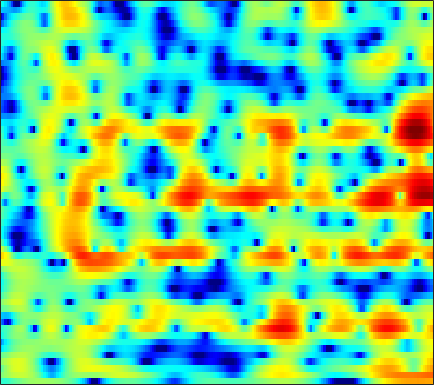

The file beside this chart, header and first rows:
-2.9371, -2.9928, -2.901, -2.6534, -2.3905, -1.9772, -1.5259, -1.1845, -0.74683, -0.3418, 0.022642, 0.26424, 0.54034, 0.75428, 0.87535, 0.99076, 1.0594, 1.0855, 1.0923, 1.0732, 1.0313, 0.98779, 0.91597, 0.83076
-0.08874, 0.2789, 0.7607, 1.214, 1.523, 1.882, 2.173, 2.342, 2.495, 2.561, 2.529, 2.435, 2.21, 1.861, 1.512, 0.9231, 0.1794, -0.4899, -1.54, -2.78, -4.195, -5.324, -6.734, -7.6
-1.446, -0.4361, 0.6705, 1.552, 2.083, 2.636, 3.021, 3.207, 3.323, 3.288, 3.103, 2.862, 2.405, 1.786, 1.214, 0.3019, -0.7841, -1.713, -3.094, -4.609, -6.188, -7.33, -8.594, -9.246
0.6166, 1.107, 1.708, 2.233, 2.57, 2.933, 3.188, 3.304, 3.348, 3.258, 3.024, 2.749, 2.242, 1.566, 0.9393, -0.0737, -1.318, -2.422, -4.172, -6.33, -9.096, -11.85, -17.53, -36.81
-1.126, -0.7127, -0.1632, 0.361, 0.722, 1.151, 1.506, 1.718, 1.917, 2.013, 2.001, 1.917, 1.712, 1.403, 1.105, 0.6259, 0.05896, -0.412, -1.079, -1.759, -2.395, -2.8, -3.179, -3.313
-5.939, -5.013, -3.844, -2.798, -2.108, -1.313, -0.6548, -0.2459, 0.1938, 0.5199, 0.7442, 0.851, 0.9252, 0.9266, 0.8887, 0.8002, 0.6803, 0.58, 0.4426, 0.312, 0.2059, 0.1496, 0.1139, 0.1299
-8.891, -7.137, -5.292, -3.839, -2.944, -1.975, -1.219, -0.7761, -0.3312, -0.0294, 0.1665, 0.2612, 0.3336, 0.3588, 0.3681, 0.3971, 0.4576, 0.5264, 0.6403, 0.7692, 0.8977, 0.9845, 1.077, 1.132
-4.032, -3.384, -2.504, -1.681, -1.115, -0.4527, 0.07274, 0.3538, 0.5593, 0.5603, 0.3432, 0.0421, -0.5088, -1.154, -1.585, -1.889, -1.705, -1.25, -0.4077, 0.486, 1.262, 1.707, 2.086, 2.211
-3.045, -2.807, -2.392, -1.835, -1.333, -0.5964, 0.1315, 0.606, 1.055, 1.19, 0.873, 0.2574, -1.185, -3.658, -6.715, -14.87, -13.58, -7.09, -2.424, 0.379, 2.177, 3.069, 3.782, 4.008
-9.251, -10.83, -14.41, -17.07, -13.6, -8.622, -5.279, -3.535, -1.886, -0.8347, -0.2818, -0.1414, -0.2163, -0.4681, -0.6889, -0.807, -0.5525, -0.1285, 0.635, 1.475, 2.226, 2.665, 3.063, 3.228
-6.391, -6.806, -7.14, -6.87, -6.239, -4.958, -3.388, -2.274, -1.103, -0.3485, 0.1031, 0.3047, 0.4038, 0.3507, 0.271, 0.2168, 0.227, 0.307, 0.5448, 0.9, 1.303, 1.594, 1.915, 2.099
-1.114, -0.7983, -0.3745, 0.07972, 0.4426, 0.9341, 1.364, 1.629, 1.88, 1.921, 1.735, 1.436, 0.7677, -0.213, -1.133, -2.528, -3.82, -4.306, -3.934, -2.736, -1.371, -0.4629, 0.4728, 1.039
-0.06081, 0.5832, 1.312, 1.894, 2.286, 2.738, 3.045, 3.132, 3.09, 2.887, 2.432, 1.865, 0.7739, -0.7802, -2.369, -5.261, -9.164, -11.78, -9.825, -5.962, -3.248, -1.839, -0.5893, 0.1033
-2.392, -1.484, -0.4442, 0.4227, 0.9508, 1.506, 1.909, 2.109, 2.216, 2.15, 1.901, 1.603, 1.091, 0.4511, -0.08625, -0.7876, -1.368, -1.629, -1.661, -1.416, -1.024, -0.7172, -0.4051, -0.2422
-4.207, -3.226, -2.087, -1.074, -0.4303, 0.2349, 0.7357, 1.044, 1.331, 1.45, 1.451, 1.397, 1.245, 1.016, 0.8222, 0.5587, 0.3067, 0.1638, 0.01639, -0.09249, -0.1617, -0.1943, -0.2343, -0.2898
-4.637, -3.619, -2.404, -1.399, -0.7614, -0.02671, 0.5518, 0.8687, 1.181, 1.388, 1.493, 1.505, 1.429, 1.293, 1.158, 0.942, 0.7135, 0.5213, 0.2535, -0.0001619, -0.236, -0.4018, -0.5832, -0.7256
-3.791, -2.685, -1.414, -0.4299, 0.1424, 0.7852, 1.291, 1.554, 1.776, 1.917, 1.96, 1.914, 1.8, 1.619, 1.431, 1.115, 0.7349, 0.3997, -0.07823, -0.5632, -1.06, -1.421, -1.849, -2.173
-0.6549, 0.1507, 0.9595, 1.567, 1.917, 2.197, 2.351, 2.433, 2.475, 2.437, 2.31, 2.187, 1.995, 1.713, 1.427, 0.9712, 0.3924, -0.1174, -0.9014, -1.886, -3.006, -3.89, -5.066, -5.965
3.681, 3.795, 3.729, 3.499, 3.294, 2.905, 2.424, 2.123, 1.841, 1.591, 1.421, 1.342, 1.131, 0.8117, 0.5487, 0.09825, -0.443, -0.9126, -1.827, -3.159, -5.097, -7.218, -11.66, -20.14
6.296, 5.692, 4.691, 3.332, 2.045, 0.2799, -1.516, -2.735, -3.612, -3.429, -2.764, -2.417, -2.361, -2.557, -2.852, -3.386, -3.717, -3.772, -3.474, -3.024, -3.02, -3.277, -3.84, -4.249
3.133, 2.008, 0.2446, -2.131, -4.382, -7.958, -13.24, -20.35, -23.14, -15.18, -11.55, -10.35, -9.582, -9.886, -11.39, -15.63, -34, -19.59, -10.85, -6.465, -3.75, -2.296, -0.7713, 0.5262
-1.273, -2.574, -4.68, -7.005, -9.231, -12.47, -14.94, -16.61, -17.45, -16.26, -14.8, -13.82, -12.36, -11.65, -11.33, -10.88, -10.12, -9.252, -7.398, -5.265, -3.279, -1.88, -0.2477, 1.219
-3.545, -4.769, -6.86, -9.356, -11.84, -15.9, -21.9, -30.43, -26.39, -19.61, -16.28, -14.32, -12.25, -10.83, -9.721, -8.415, -7.137, -6.193, -4.764, -3.33, -1.926, -0.8683, 0.4769, 1.704
-3.654, -4.582, -6.113, -7.792, -9.025, -11.05, -12.38, -13.29, -13.72, -13.32, -12.57, -11.76, -10.72, -9.569, -8.663, -7.449, -6.186, -5.185, -3.833, -2.554, -1.243, -0.3214, 0.8558, 1.949
-2.621, -3.346, -4.405, -5.519, -6.325, -7.505, -8.44, -9.107, -9.799, -10.34, -10.6, -10.57, -10.46, -9.741, -9.045, -7.868, -6.44, -5.308, -3.797, -2.398, -1.04, -0.1085, 1.024, 2.059
-1.344, -2.078, -2.942, -3.956, -4.631, -5.428, -6.539, -7.223, -8.396, -9.81, -11.4, -12.89, -14.43, -14.48, -13.18, -10.43, -7.747, -5.912, -3.922, -2.113, -0.6336, 0.3301, 1.441, 2.363
-0.801, -1.778, -2.779, -3.339, -3.671, -4.03, -4.534, -5.128, -6.212, -7.687, -9.959, -12, -16.07, -17.1, -14.31, -9.9, -6.52, -4.495, -2.321, -0.5062, 0.9002, 1.745, 2.599, 3.162
-3.227, -7.01, -9.561, -6.133, -4.109, -2.686, -1.811, -1.829, -2.081, -2.853, -3.695, -4.422, -5.05, -5.124, -4.754, -3.55, -2.013, -0.822, 0.8363, 2.27, 3.378, 4.008, 4.458, 4.466
0.245, -1.761, -2.914, -2.324, -1.437, -0.6204, -0.2759, -0.3488, -0.7784, -1.7, -2.889, -4.207, -5.751, -7.455, -7.663, -6.28, -3.902, -2.076, 0.1182, 1.757, 2.977, 3.578, 3.973, 3.891
3.761, 3.046, 2.141, 1.529, 0.9786, 0.5875, -0.1818, -0.6755, -1.736, -2.904, -4.618, -6.091, -9.233, -13.38, -16.24, -11.92, -7.185, -4.665, -1.986, -0.3396, 0.9026, 1.442, 1.853, 1.892
4.993, 4.443, 3.572, 2.664, 1.942, 0.8509, -0.2122, -1.077, -2.123, -3.153, -3.939, -4.478, -4.915, -5.079, -4.816, -4.006, -2.809, -1.816, -0.666, 0.2784, 0.8507, 1.084, 1.049, 0.6602
5.326, 4.779, 3.923, 2.791, 1.823, 0.1788, -1.643, -3.257, -5.219, -6.547, -6.404, -5.706, -4.262, -2.975, -1.998, -0.9025, 0.08847, 0.7541, 1.368, 1.874, 2.021, 1.952, 1.504, 0.6229
4.011, 3.559, 2.823, 1.702, 0.6637, -1.169, -3.642, -6.163, -11.39, -20.12, -13.48, -9.073, -5.251, -2.879, -1.448, -0.08387, 0.9686, 1.537, 2.091, 2.397, 2.461, 2.338, 1.932, 1.256
1.642, 1.463, 1.022, 0.3604, -0.2193, -1.246, -2.32, -3.243, -4.17, -4.685, -4.394, -3.748, -2.637, -1.455, -0.6828, 0.2473, 0.9809, 1.397, 1.833, 1.995, 2.033, 1.908, 1.641, 1.219
-0.3223, -0.2296, -0.3407, -0.4827, -0.7162, -0.9657, -1.284, -1.437, -1.583, -1.509, -1.312, -0.9896, -0.5391, 0.03609, 0.4032, 0.9298, 1.341, 1.606, 1.816, 1.905, 1.809, 1.653, 1.304, 0.8316
-1.418, -1.339, -1.285, -1.33, -1.409, -1.374, -1.327, -1.142, -0.9112, -0.5576, -0.163, 0.1288, 0.5573, 0.9652, 1.305, 1.677, 2.014, 2.203, 2.329, 2.371, 2.193, 1.953, 1.399, 0.6346
-1.721, -2.039, -2.537, -3.242, -3.45, -3.597, -3.015, -2.47, -1.52, -0.7366, -0.01429, 0.3594, 0.848, 1.205, 1.536, 1.937, 2.409, 2.729, 3.128, 3.309, 3.311, 3.075, 2.478, 1.424
-1.859, -2.816, -5.016, -8.483, -12.11, -14.17, -9.016, -6.056, -3.317, -1.724, -0.8649, -0.5488, -0.5974, -0.8157, -1.002, -0.5788, 0.4692, 1.526, 2.898, 3.891, 4.488, 4.615, 4.384, 3.615
-2.678, -3.386, -4.973, -6.637, -7.987, -8.48, -6.725, -5.427, -3.739, -2.648, -2.378, -2.647, -4.091, -7.318, -12.48, -19.11, -6.77, -2.655, 0.7884, 2.956, 4.235, 4.819, 5.065, 4.867
-5.203, -5.264, -5.604, -5.737, -5.833, -5.723, -5.096, -4.682, -4.018, -3.39, -3.102, -3.103, -3.396, -3.986, -4.131, -3.755, -2.334, -0.9173, 0.8927, 2.373, 3.428, 4.002, 4.39, 4.448
-8.64, -8.715, -8.735, -8.939, -8.982, -8.565, -7.981, -7.079, -5.985, -4.853, -3.86, -3.269, -2.522, -1.906, -1.481, -0.7869, -0.04938, 0.5676, 1.335, 2.101, 2.741, 3.105, 3.482, 3.65
-10.95, -11.53, -12.8, -15.04, -16.9, -17.63, -14.71, -11.87, -8.8, -6.49, -4.655, -3.568, -2.405, -1.462, -0.9467, -0.3254, 0.1883, 0.4993, 0.8872, 1.258, 1.644, 1.931, 2.35, 2.752
-10.57, -11.13, -12.59, -14.78, -16.1, -16.66, -13.94, -11.15, -8.04, -5.702, -3.872, -2.782, -1.704, -0.9243, -0.5136, -0.259, -0.2303, -0.3531, -0.5947, -0.8823, -0.9331, -0.6717, 0.02982, 1.059
-9.37, -9.305, -9.243, -8.996, -8.703, -7.996, -6.898, -5.916, -4.488, -3.134, -1.977, -1.243, -0.5284, -0.1307, -0.00855, -0.2037, -0.8433, -1.654, -3.396, -6.085, -9.61, -10.18, -6.271, -2.364
-10.99, -10.23, -9.064, -7.931, -7.24, -6.085, -4.936, -4.161, -3.118, -2.147, -1.332, -0.8445, -0.3473, -0.1065, -0.1264, -0.3704, -0.9852, -1.728, -3.16, -5.111, -6.92, -6.979, -4.807, -1.932
-14.99, -13.29, -11.33, -9.563, -8.256, -6.79, -5.457, -4.542, -3.508, -2.618, -1.887, -1.465, -1.028, -0.7394, -0.645, -0.6368, -0.7375, -0.8785, -1.068, -1.189, -1.091, -0.7944, -0.09356, 0.8355
-19.08, -16.45, -13.39, -10.84, -9.212, -7.478, -5.972, -4.979, -3.893, -3.032, -2.361, -1.97, -1.622, -1.388, -1.235, -1.094, -0.9076, -0.7079, -0.362, 0.101, 0.6303, 1.064, 1.682, 2.277
-17.78, -14.96, -12.11, -9.961, -8.585, -6.912, -5.553, -4.646, -3.571, -2.763, -2.228, -2.001, -1.961, -2.18, -2.417, -2.642, -2.532, -2.096, -1.141, 0.03058, 1.19, 1.956, 2.794, 3.416
-9.385, -9.08, -8.733, -8.355, -7.812, -6.749, -5.48, -4.417, -3.092, -2.09, -1.539, -1.458, -1.88, -3.135, -4.81, -8.251, -11.7, -9.178, -4.282, -0.7766, 1.601, 2.858, 4.012, 4.682
-5.574, -6.711, -8.884, -12.05, -14.83, -14.31, -9.525, -6.703, -3.98, -2.157, -1.117, -0.7828, -0.8568, -1.575, -2.527, -4.135, -4.903, -3.981, -1.549, 0.8447, 2.689, 3.693, 4.579, 4.97
-4.183, -5.364, -7.243, -9.46, -10.63, -10.34, -7.991, -6.091, -3.898, -2.254, -1.101, -0.5157, -0.05685, 0.1636, 0.2492, 0.3383, 0.5866, 0.9339, 1.583, 2.304, 2.989, 3.401, 3.727, 3.749
-3.188, -3.691, -4.251, -4.612, -4.725, -4.504, -3.886, -3.26, -2.362, -1.509, -0.7572, -0.2874, 0.1922, 0.5433, 0.7434, 0.9926, 1.227, 1.411, 1.688, 1.964, 2.215, 2.364, 2.471, 2.435
-3.197, -3.313, -3.364, -3.251, -3.103, -2.739, -2.263, -1.855, -1.308, -0.7884, -0.3299, -0.0429, 0.265, 0.4629, 0.5449, 0.6046, 0.6141, 0.6086, 0.6144, 0.6862, 0.8158, 0.9525, 1.184, 1.412
-4.791, -4.662, -4.253, -3.662, -3.107, -2.406, -1.753, -1.297, -0.7442, -0.2764, 0.07067, 0.2475, 0.3719, 0.3489, 0.2321, -0.09397, -0.5612, -0.9723, -1.529, -1.909, -1.888, -1.554, -0.7771, 0.1759
-10.88, -9.696, -7.475, -5.561, -4.384, -3.157, -2.18, -1.583, -0.9128, -0.3769, 0.01106, 0.1925, 0.245, 0.06837, -0.2493, -0.9815, -2.148, -3.387, -5.672, -8.772, -10.57, -8.685, -4.899, -1.799
-16.11, -12.88, -9.437, -7.225, -6.158, -5.034, -4.179, -3.631, -2.939, -2.285, -1.689, -1.336, -1.062, -1.074, -1.31, -1.921, -2.978, -4.122, -6.23, -8.774, -9.97, -8.354, -4.872, -1.765
-6.699, -6.991, -7.144, -7.304, -7.518, -7.959, -8.346, -8.302, -7.595, -6.344, -4.977, -4.082, -3.167, -2.651, -2.51, -2.643, -3.06, -3.492, -4.018, -4.249, -3.905, -3.201, -1.804, -0.1081
-3.542, -4.354, -5.58, -7.159, -8.624, -11.64, -17, -24.82, -17.99, -11.41, -7.764, -5.943, -4.28, -3.311, -2.964, -3.014, -3.546, -4.201, -5.205, -5.93, -5.515, -4.318, -2.1, 0.1646
